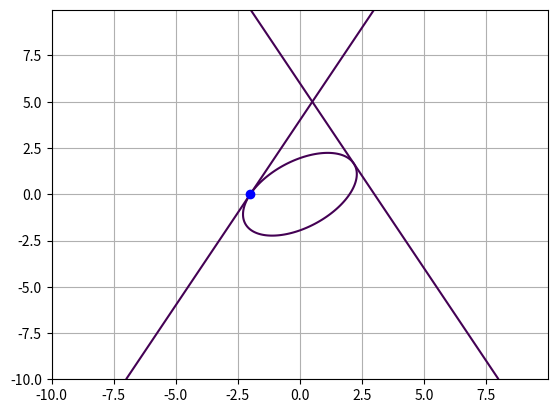

Recreate this plot in Python.
# -*- coding: utf-8 -*-
"""
Редактор Spyder

Это временный скриптовый файл.
"""
import matplotlib.pyplot
from numpy import arange
from numpy import meshgrid
from scipy.optimize import fsolve
from math import fabs, sqrt

class Func:
    #dict, dict, dict
    def __init__(self, point1, line1, line2):
        self.x0 = point1['x']; self.y0 = point1['y'];
        self.A1 = line1['A']; self.B1 = line1['B']; self.C1 = line1['C'];
        self.A2 = line2['A']; self.B2 = line2['B']; self.C2 = line2['C'];
    def __call__(self,x):
        k1 = -self.A1/self.B1; b1 = -self.C1/self.B1;
        k2 = -self.A2/self.B2; b2 = -self.C2/self.B2;
        return [x[0]*self.x0**2 + x[1]*self.x0*self.y0 + x[2]*self.y0**2 - 1,
                (x[1]*b1 + 2*x[2]*k1*b1)**2-4*(x[0] + x[1]*k1 + x[2]*k1**2)*(x[2]*b1**2 - 1),
                (x[1]*b2 + 2*x[2]*k2*b2)**2-4*(x[0] + x[1]*k2 + x[2]*k2**2)*(x[2]*b2**2 - 1)]

def calculateEllipseParams(point1, line1, line2, koeff):
    #dict,dict,dict, list
    ellipse = dict()
    func = Func(point1, line1, line2)
    root = fsolve(func, [koeff[0], koeff[1], koeff[2]]) #подправить коэффициенты начального приближения
   # print(root)
    ellipse['A'] = root[0]; ellipse['B'] = root[1]; ellipse['C'] = root[2];
    ellipse['D'] = 0; ellipse['E'] = 0; ellipse['F'] = -1
    return ellipse

def plotResults(line1, point1, line2, ellipse) :
    delta = 0.025
    xrange = arange(-10., 10., delta)
    yrange = arange(-10., 10., delta)
    X, Y = meshgrid(xrange,yrange)
    
    A0 = ellipse['A']; B0 = ellipse['B']; C0 = ellipse['C']; 
    D0 = ellipse['D']; E0 = ellipse['E']; F0 = ellipse['F'];
       
    A1 = line1['A']; B1 = line1['B']; C1 = line1['C']
    A2 = line2['A']; B2 = line2['B']; C2 = line2['C']
        
    Ellipse = A0*(X**2) + B0*(X*Y) + C0*(Y**2) + D0*X + E0*Y + F0
    Line1   = A1*X + B1*Y + C1
    Line2   = A2*X + B2*Y + C2
    
    matplotlib.pyplot.contour(X, Y, Ellipse, [0])
    matplotlib.pyplot.contour(X, Y, Line1  , [0])
    matplotlib.pyplot.contour(X, Y, Line2  , [0])
    
    matplotlib.pyplot.plot(point1['x'], point1['y'], 'bo' )

    matplotlib.pyplot.grid()    
    matplotlib.pyplot.show()
        
    delta = 0.025
    xrange = arange(-5.0, 5.0, delta)
    yrange = arange(-5.0, 5.0, delta)
    X, Y = meshgrid(xrange,yrange)


def conditionExistence(ellipse):
    #dict
    A = ellipse['A']
    B = ellipse['B']
    C = ellipse['C']
    return B**2-4*A*C<0
#print(conditionExistence(ellipse))


def getLineParameters(line1):
    #input point list, output dict
    x1 = line1[0].x()
    y1 = line1[0].y()

    x2 = line1[1].x()
    y2 = line1[1].y()

    params = {'A': (y1 - y2), 'B': (x2 - x1), 'C': (x1 * y2 - x2 * y1)}

    return params

def distBetweenPnL( p, line):
    #dict, dict

    return fabs(line['A'] * p['x'] + line['B'] * p['y'] + line['C'])/sqrt(line['A']**2+line['B']**2)

def tangentPoint(p,line):
    #dict, dict, return dict
    A = line['A']; B = line['B']; C = line['C']
    x0 = p['x']; y0 = p['y']

    x = (B*(B*x0 - A * y0) - A*C)/(A**2 + B**2)
    y = (A*(-B*x0 + A * y0) - B*C)/(A**2 + B**2)

    point = {'x': x, 'y': y}
    return point


def realEllipse(point, line1, line2, center):
    #dict, list of Qpoint , Qpoint
    #rewrite
    line1Dict = getLineParameters(line1)
    line2Dict = getLineParameters(line2)

    line1Dict['C'] = line1Dict['C'] + line1Dict['A'] * center.x() + line1Dict['B'] * center.y()
    line2Dict['C'] = line2Dict['C'] + line2Dict['A'] * center.x() + line2Dict['B'] * center.y()

    point={'x': point['x']-center.x(), 'y': point['y']-center.y()}
#заглушка
    centerD = {'x': 0, 'y': 0}
    l = min([distBetweenPnL(centerD, line1Dict), distBetweenPnL(centerD, line2Dict)])
    koeff = [sqrt(l / 2), 0, sqrt(l / 2)]
#    koeff = [0.1, 0, 0.1]
    return calculateEllipseParams(point, line1Dict, line2Dict, koeff)

if __name__ == '__main__':

    line2 = dict()
    line2['A'] = -2; line2['B'] = 1; line2['C'] = -4

    line1 = dict()
    line1['A'] = 2; line1['B'] =1; line1['C'] = -6
    point1 = {'x': -2, 'y': 0}  #точка касания

    center = {'x': 0, 'y': 0}
    l = min([distBetweenPnL(center,line1), distBetweenPnL(center,line2)])
    print(l)
    koeff = [sqrt(l/2), 0, sqrt(l/2)]
    ellipse = calculateEllipseParams(point1, line1, line2, koeff)
    print(ellipse)
    plotResults(line1, point1, line2, ellipse)
#    print(getLineParameters({'x1': 0, 'y1': 0, 'x2': 1, 'y2': 1}))
    point = {'x': -2, 'y': 0}

 #   print(distBetweenPnL(point, line1))
 #   print(tangentPoint(point, line2))
    print()